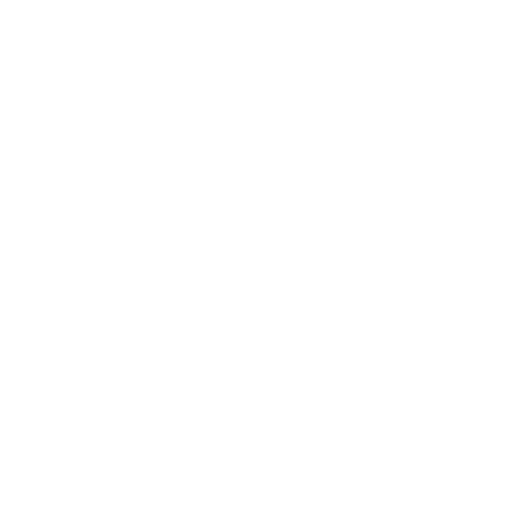
t = 0.00 s
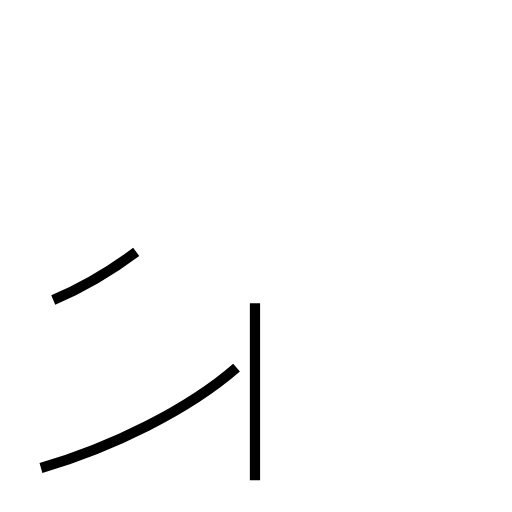
t = 1.45 s
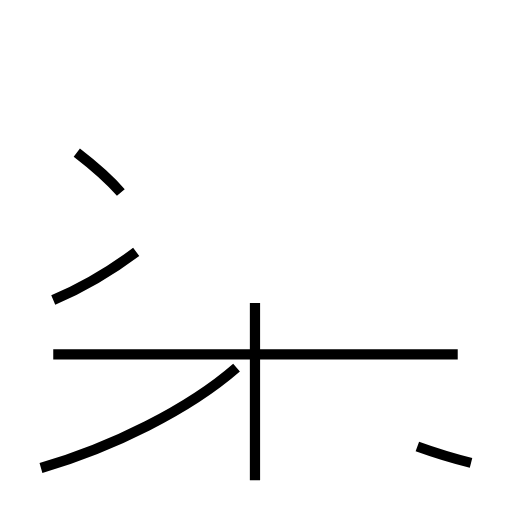
t = 2.97 s
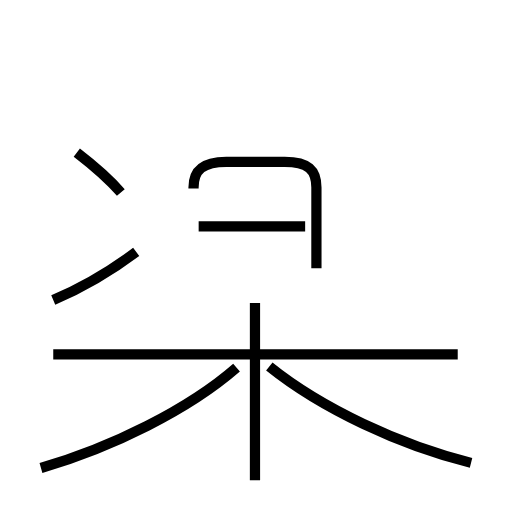
t = 4.47 s
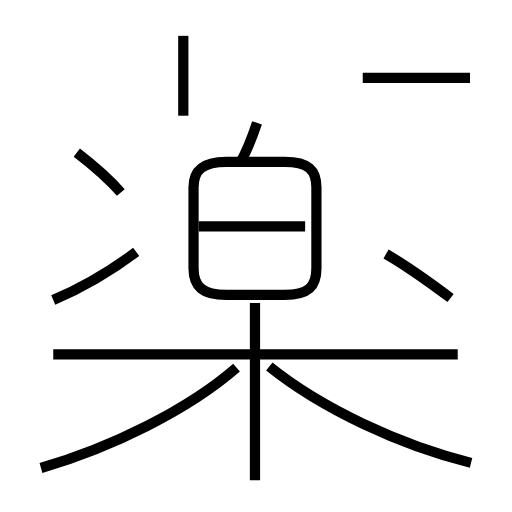
t = 6.07 s
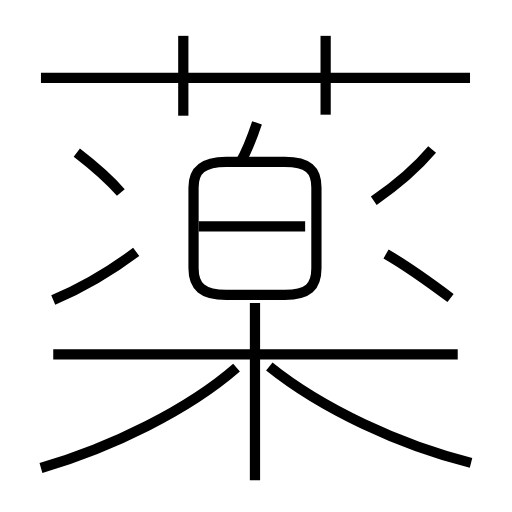
t = 7.47 s

The animated SVG that drew these frames (rendered in a browser with its animation timeline set to each time). Animation: 14 SMIL elements (animate=14); one cycle of 7.47 s.

<?xml version='1.0' encoding='utf-8'?>
<svg viewBox="0.0 -6.0 50.0 50.0" version="1.1" xmlns="http://www.w3.org/2000/svg"><rect x="-1000" y="-1000" width="2000" height="2000" stroke="white" fill="white" /><g style="fill:none;stroke:#000000;stroke-width:1"><path d="M 4.0 1.7 C 10.9 -0.3 18.4 -4.0 23.1 -8.1 " transform="translate(0.0 38.0)" stroke-dasharray="21.616830784584028" stroke-dashoffset="21.616830784584028"><animate attributeName="stroke-dashoffset" from="21.616830784584028" to="0" dur="0.6485049235375209s" begin="0s" fill="freeze" /></path><path d="M 5.2 -14.7 C 7.8 -15.8 10.9 -17.6 13.3 -19.4 " transform="translate(0.0 38.0)" stroke-dasharray="9.385374114057173" stroke-dashoffset="9.385374114057173"><animate attributeName="stroke-dashoffset" from="9.385374114057173" to="0" dur="0.2815612234217152s" begin="0.6485049235375209s" fill="freeze" /></path><path d="M 24.9 2.9 L 24.9 -14.4 " transform="translate(0.0 38.0)" stroke-dasharray="17.3" stroke-dashoffset="17.3"><animate attributeName="stroke-dashoffset" from="17.3" to="0" dur="0.519s" begin="0.9300661469592361s" fill="freeze" /></path><path d="M 44.7 -9.4 L 5.2 -9.4 " transform="translate(0.0 38.0)" stroke-dasharray="39.5" stroke-dashoffset="39.5"><animate attributeName="stroke-dashoffset" from="39.5" to="0" dur="1.185s" begin="1.449066146959236s" fill="freeze" /></path><path d="M 11.8 -25.2 C 10.6 -26.6 8.8 -28.1 7.5 -29.1 " transform="translate(0.0 38.0)" stroke-dasharray="5.814371321707825" stroke-dashoffset="5.814371321707825"><animate attributeName="stroke-dashoffset" from="5.814371321707825" to="0" dur="0.17443113965123475s" begin="2.634066146959236s" fill="freeze" /></path><path d="M 46.0 1.2 C 39.1 -0.5 31.4 -4.1 26.3 -8.2 " transform="translate(0.0 38.0)" stroke-dasharray="21.980990271409485" stroke-dashoffset="21.980990271409485"><animate attributeName="stroke-dashoffset" from="21.980990271409485" to="0" dur="0.6594297081422845s" begin="2.808497286610471s" fill="freeze" /></path><path d="M 29.8 -21.9 L 19.4 -21.9 " transform="translate(0.0 38.0)" stroke-dasharray="10.400000000000002" stroke-dashoffset="10.400000000000002"><animate attributeName="stroke-dashoffset" from="10.400000000000002" to="0" dur="0.31200000000000006s" begin="3.4679269947527556s" fill="freeze" /></path><path d="M 30.9 -17.8 L 30.9 -25.7 C 30.9 -27.4 30.1 -28.2 27.8 -28.2 L 22.1 -28.2 C 19.8 -28.2 18.9 -27.4 18.9 -25.7 L 18.9 -17.8 C 18.9 -16.0 19.8 -15.2 22.1 -15.2 L 27.8 -15.2 C 30.1 -15.2 30.9 -16.0 30.9 -17.8 Z " transform="translate(0.0 38.0)" stroke-dasharray="45.9744270092634" stroke-dashoffset="45.9744270092634"><animate attributeName="stroke-dashoffset" from="45.9744270092634" to="0" dur="1.379232810277902s" begin="3.7799269947527554s" fill="freeze" /></path><path d="M 17.9 -32.7 L 17.9 -40.5 " transform="translate(0.0 38.0)" stroke-dasharray="7.799999999999997" stroke-dashoffset="7.799999999999997"><animate attributeName="stroke-dashoffset" from="7.799999999999997" to="0" dur="0.2339999999999999s" begin="5.159159805030657s" fill="freeze" /></path><path d="M 23.4 -28.0 C 24.1 -29.2 24.6 -30.5 25.1 -32.0 " transform="translate(0.0 38.0)" stroke-dasharray="4.354234847229958" stroke-dashoffset="4.354234847229958"><animate attributeName="stroke-dashoffset" from="4.354234847229958" to="0" dur="0.13062704541689873s" begin="5.393159805030657s" fill="freeze" /></path><path d="M 44.0 -14.9 C 42.0 -16.4 39.6 -18.1 37.7 -19.2 " transform="translate(0.0 38.0)" stroke-dasharray="7.631520206358648" stroke-dashoffset="7.631520206358648"><animate attributeName="stroke-dashoffset" from="7.631520206358648" to="0" dur="0.22894560619075943s" begin="5.523786850447555s" fill="freeze" /></path><path d="M 45.9 -36.4 L 4.0 -36.4 " transform="translate(0.0 38.0)" stroke-dasharray="41.9" stroke-dashoffset="41.9"><animate attributeName="stroke-dashoffset" from="41.9" to="0" dur="1.257s" begin="5.752732456638315s" fill="freeze" /></path><path d="M 36.5 -24.4 C 38.4 -25.7 40.5 -27.4 42.2 -29.4 " transform="translate(0.0 38.0)" stroke-dasharray="7.604091545722213" stroke-dashoffset="7.604091545722213"><animate attributeName="stroke-dashoffset" from="7.604091545722213" to="0" dur="0.22812274637166638s" begin="7.009732456638314s" fill="freeze" /></path><path d="M 31.8 -32.8 L 31.8 -40.5" transform="translate(0.0 38.0)" stroke-dasharray="7.700000000000003" stroke-dashoffset="7.700000000000003"><animate attributeName="stroke-dashoffset" from="7.700000000000003" to="0" dur="0.23100000000000007s" begin="7.237855203009981s" fill="freeze" /></path></g></svg>
